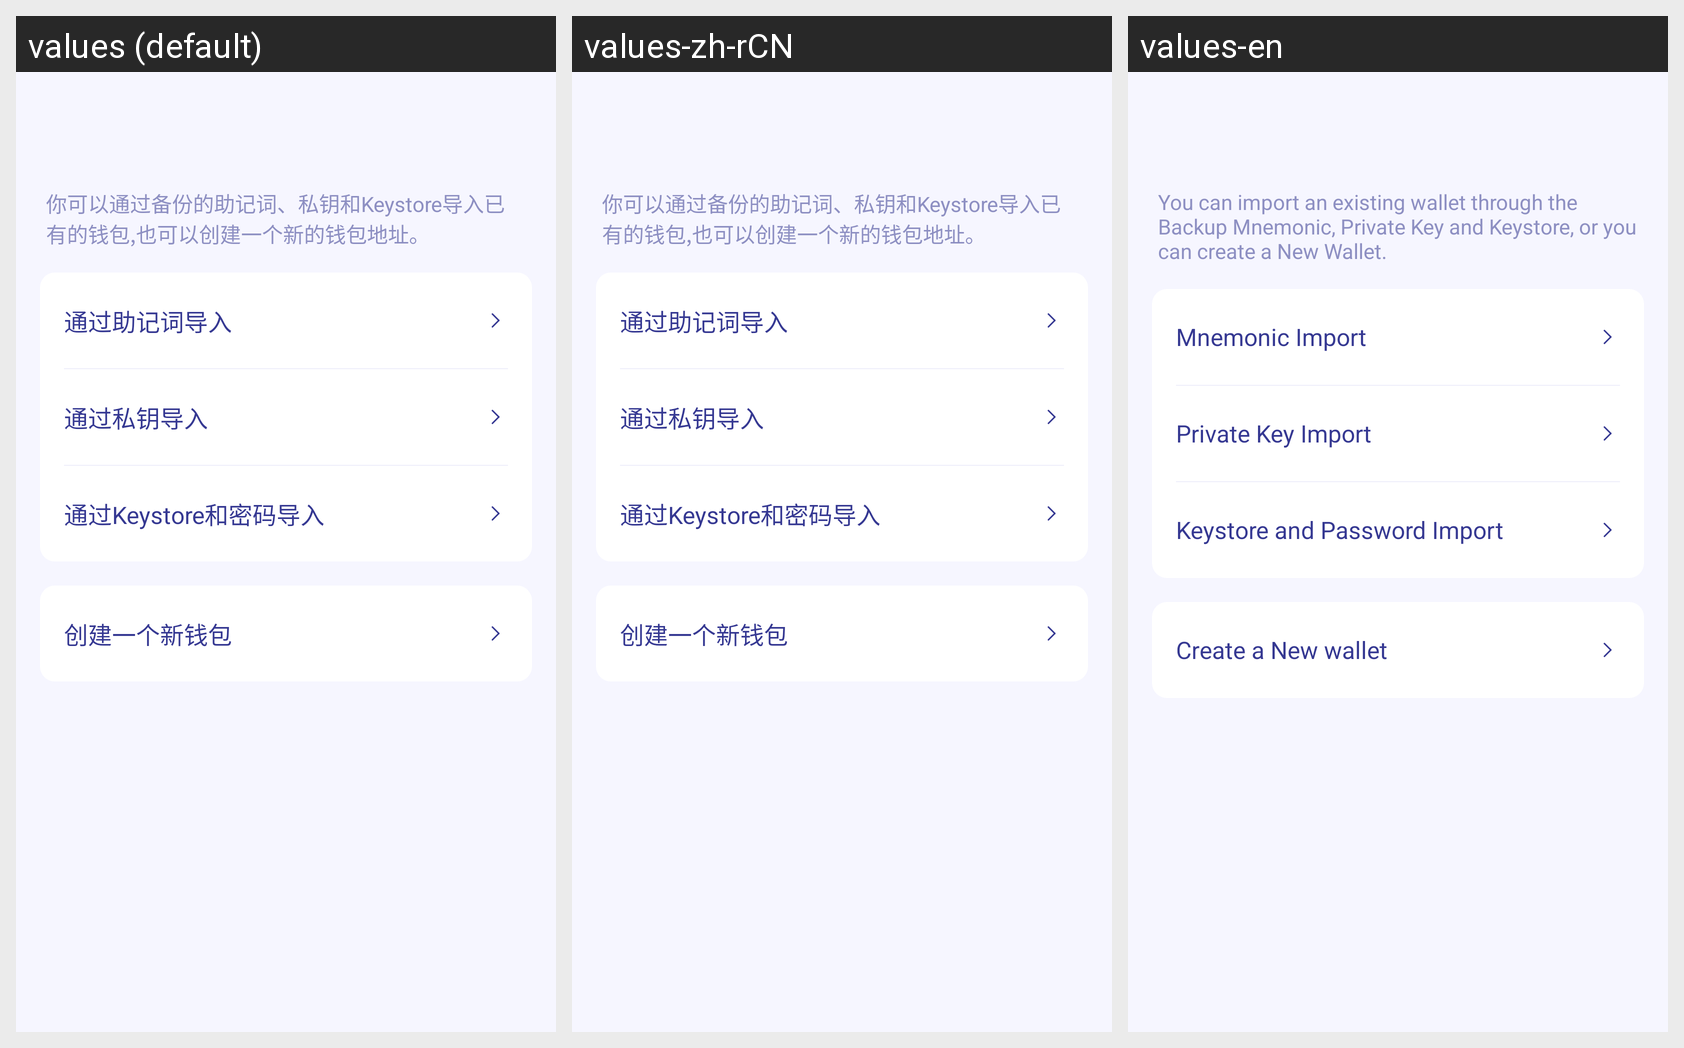

This grid shows one Android layout under several languages. Give, for every string resource on the screen, its name, the default text and each shown locale's text.
Android screen res/layout/activity_select_add_wallet_type.xml rendered under 3 locales, left to right: values (default), values-zh-rCN, values-en. Device: Nexus 5 (rendered at 1080×1920; each locale shown at half size, 540×960, under a caption strip naming it); theme AppTheme.
Strings drawn on this screen, with the default value and each locale's value (text and hints the layout hard-codes, and strings that could not be matched under every locale, appear in the picture but are not listed):

select_add_wallet_type_desc
  values: 你可以通过备份的助记词、私钥和Keystore导入已有的钱包,也可以创建一个新的钱包地址。
  values-zh-rCN: 你可以通过备份的助记词、私钥和Keystore导入已有的钱包,也可以创建一个新的钱包地址。
  values-en: You can import an existing wallet through the Backup Mnemonic, Private Key and Keystore, or you can create a New Wallet.

add_for_import_mnemonic
  values: 通过助记词导入
  values-zh-rCN: 通过助记词导入
  values-en: Mnemonic Import

add_for_import_private_key
  values: 通过私钥导入
  values-zh-rCN: 通过私钥导入
  values-en: Private Key Import

add_for_import_keystore
  values: 通过Keystore和密码导入
  values-zh-rCN: 通过Keystore和密码导入
  values-en: Keystore and Password Import

add_for_create_new_wallet
  values: 创建一个新钱包
  values-zh-rCN: 创建一个新钱包
  values-en: Create a New wallet
